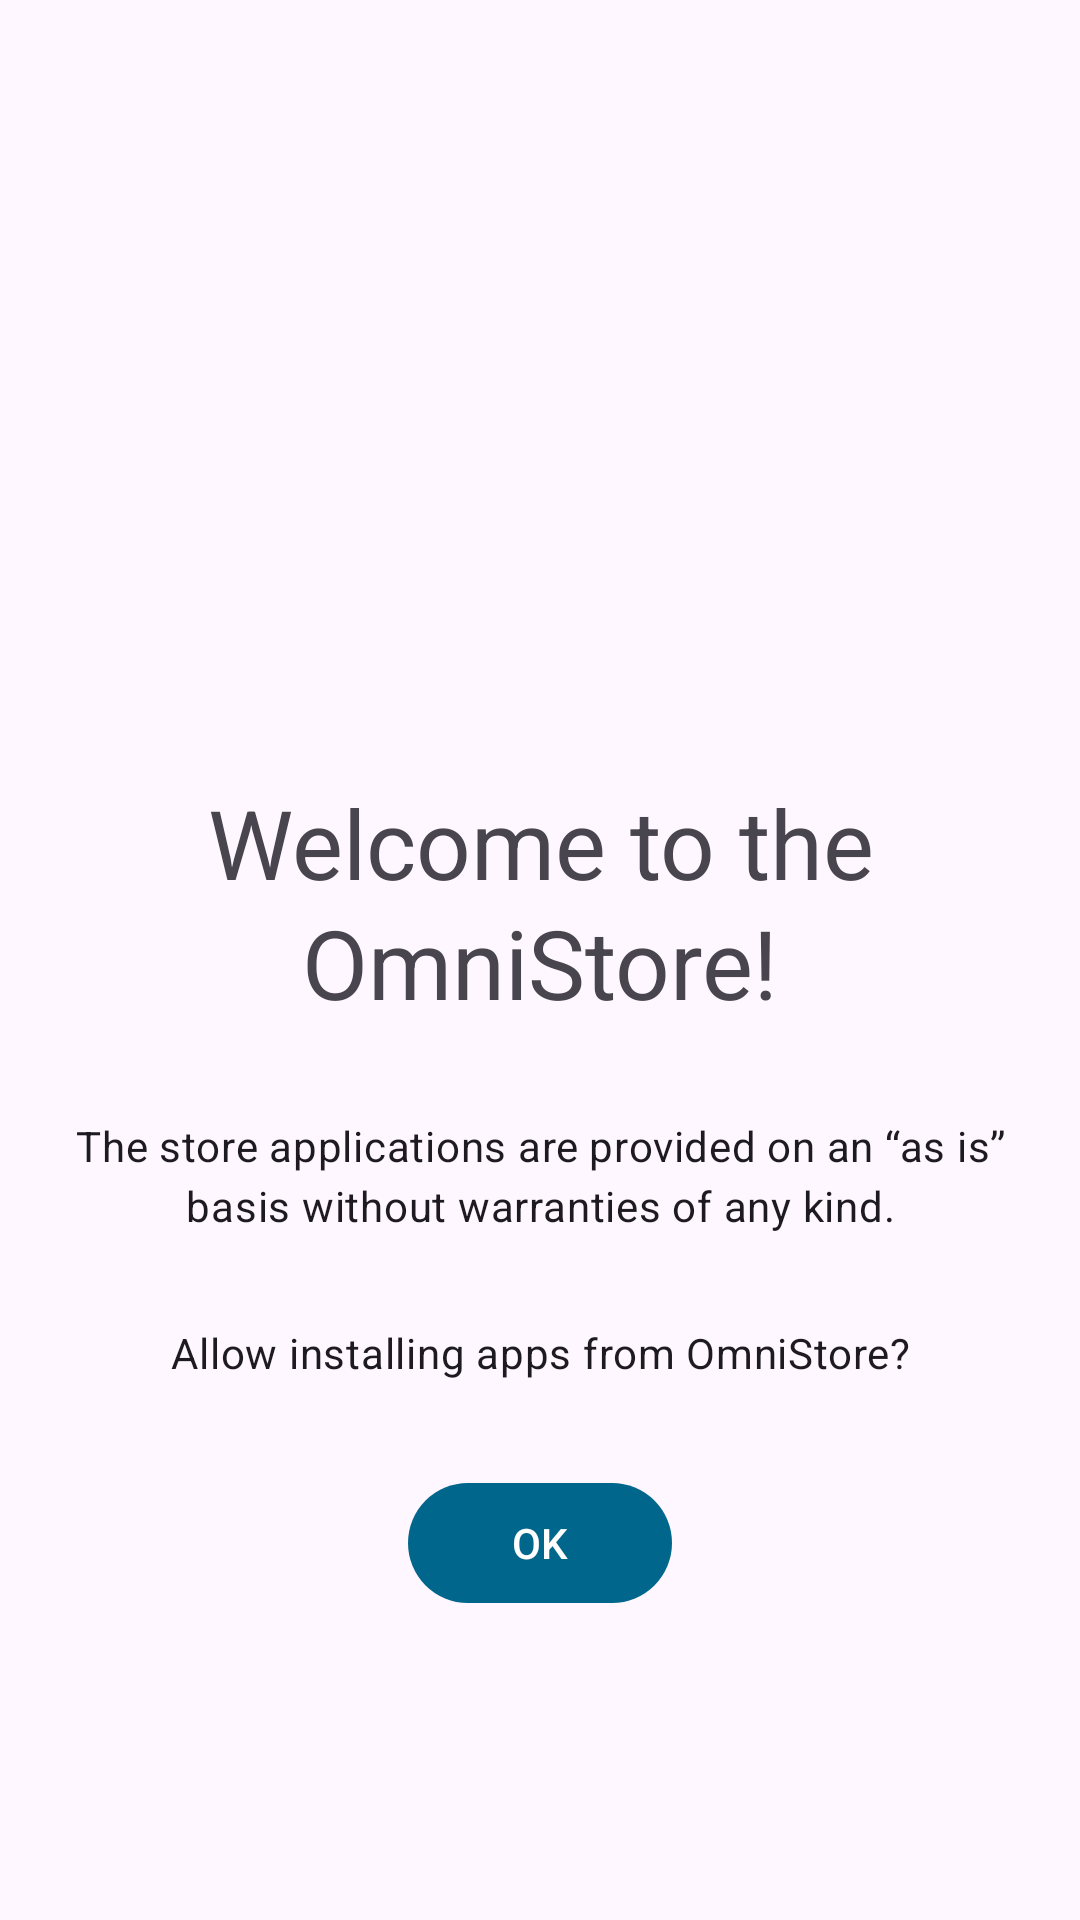

This screen was rendered from an Android layout file. Write that file and the resources it references.
<!-- AndroidManifest.xml: application theme Theme.OmniStore -->
<!-- res/layout/activity_intro.xml -->
<?xml version="1.0" encoding="utf-8"?>
<FrameLayout xmlns:android="http://schemas.android.com/apk/res/android"
    xmlns:tools="http://schemas.android.com/tools"
    android:layout_width="match_parent"
    android:layout_height="match_parent"
    tools:context=".IntroActivity">

    <LinearLayout
        android:layout_width="match_parent"
        android:layout_height="match_parent"
        android:layout_gravity="center"
        android:orientation="vertical">

        <Space
            android:layout_width="match_parent"
            android:layout_height="0dp"
            android:layout_weight="1" />

        <ImageView
            android:id="@+id/install_image"
            android:layout_width="128dp"
            android:layout_height="128dp"
            android:scaleType="centerCrop"
            android:layout_marginBottom="30dp"
            android:layout_gravity="center_horizontal"/>

        <TextView
            android:id="@+id/install_text_title"
            android:layout_width="match_parent"
            android:layout_height="wrap_content"
            android:layout_gravity="center_horizontal"
            android:layout_marginBottom="30dp"
            android:layout_marginStart="20dp"
            android:layout_marginEnd="20dp"
            android:gravity="center"
            android:text="@string/store_intro_title"
            style="@style/TextAppearance.Material3.HeadlineLarge"/>

        <TextView
            android:id="@+id/install_text"
            android:layout_width="match_parent"
            android:layout_height="wrap_content"
            android:layout_gravity="center_horizontal"
            android:layout_marginBottom="30dp"
            android:layout_marginStart="20dp"
            android:layout_marginEnd="20dp"
            android:gravity="center"
            android:text="@string/store_intro"
            style="@style/BodyTextStyle" />

        <TextView
            android:id="@+id/permission_text"
            android:layout_width="match_parent"
            android:layout_height="wrap_content"
            android:layout_gravity="center_horizontal"
            android:layout_marginBottom="30dp"
            android:layout_marginStart="20dp"
            android:layout_marginEnd="20dp"
            android:gravity="center"
            android:text="@string/permission_text"
            style="@style/BodyTextStyle" />

        <com.google.android.material.button.MaterialButton
            android:id="@+id/ok"
            android:layout_width="wrap_content"
            android:layout_height="wrap_content"
            android:layout_gravity="center_horizontal"
            android:text="@android:string/ok"/>

        <Space
            android:layout_width="match_parent"
            android:layout_height="0dp"
            android:layout_weight="1" />
    </LinearLayout>

    <FrameLayout
        android:id="@+id/progress"
        android:layout_width="match_parent"
        android:layout_height="match_parent"
        android:layout_marginBottom="200dp"
        android:background="@android:color/transparent"
        android:visibility="gone">

        <ProgressBar
            style="?android:attr/progressBarStyle"
            android:layout_width="wrap_content"
            android:layout_height="wrap_content"
            android:layout_gravity="center" />
    </FrameLayout>
</FrameLayout>
<!-- resources referenced by this layout -->
<resources>
  <string name="permission_text">Allow installing apps from OmniStore?</string>
  <string name="store_intro">The store applications are provided on an \“as is\” basis without warranties of any kind.</string>
  <string name="store_intro_title">Welcome to the OmniStore!</string>
  <style name="BodyTextStyle" parent="@style/TextAppearance.Material3.BodyMedium">
      </style>
  <style name="Theme.OmniStore" parent="@style/Base.Theme.OmniStore">
      </style>
  <style name="Base.Theme.OmniStore" parent="Theme.Material3.DayNight.NoActionBar">
          
          <item name="colorPrimary">#1565C0</item>
          <item name="colorAccent">?attr/colorPrimary</item>
          <item name="android:navigationBarColor">@android:color/transparent</item>
          <item name="android:statusBarColor">@android:color/transparent</item>
          <item name="android:windowLightStatusBar">?attr/isLightTheme</item>
          <item name="android:windowLightNavigationBar">?attr/isLightTheme</item>
          <item name="dialogCornerRadius">8dp</item>
      </style>
</resources>
